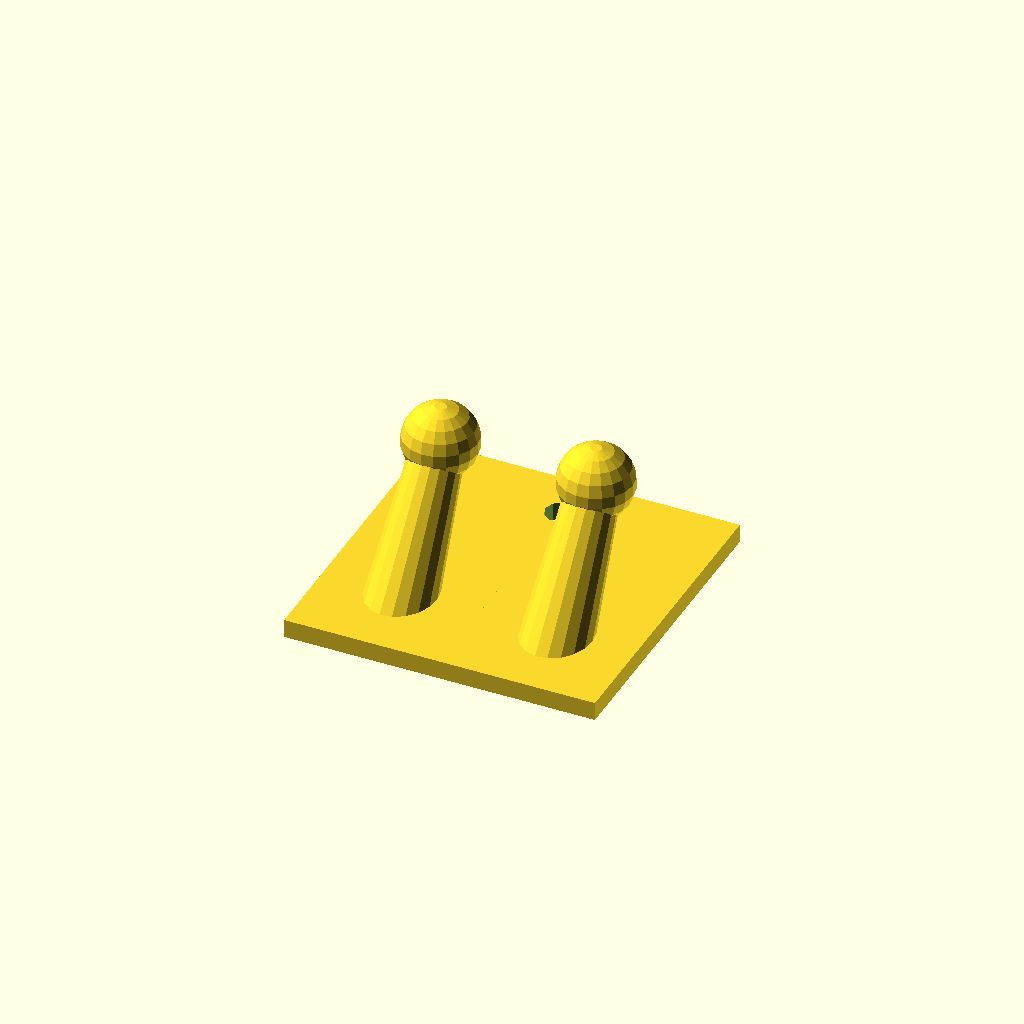
Cell 1: rendered with the file's own defaults.
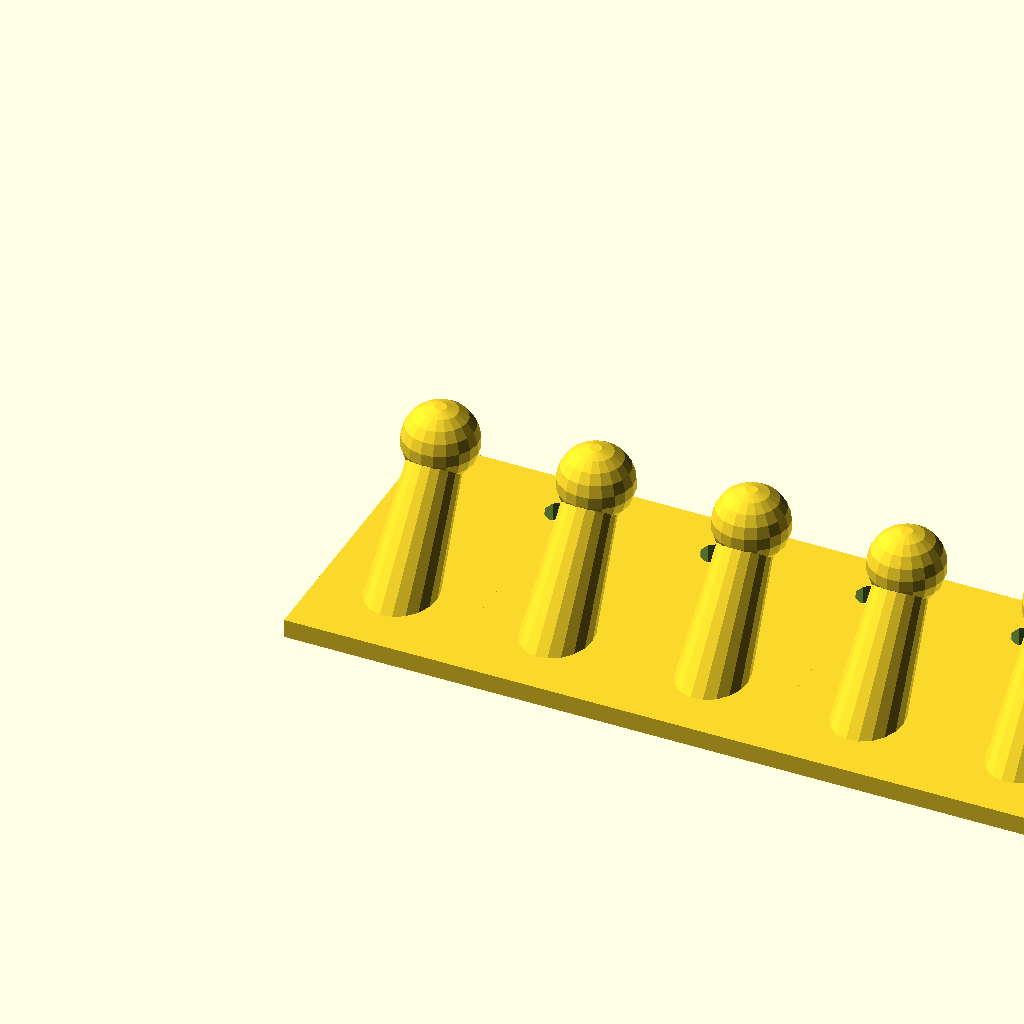
Cell 2: the same model with NOH = 7.
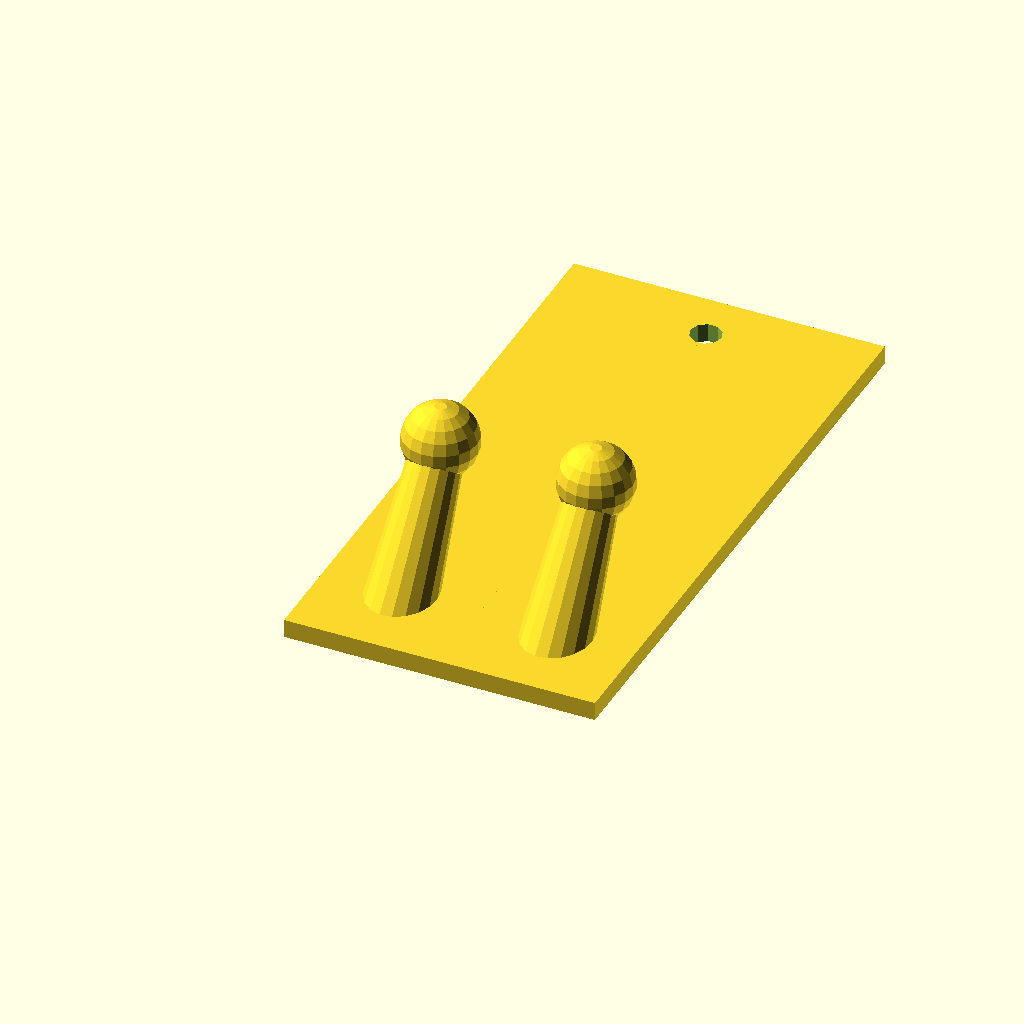
Cell 3: BPH = 100 (everything else at default).
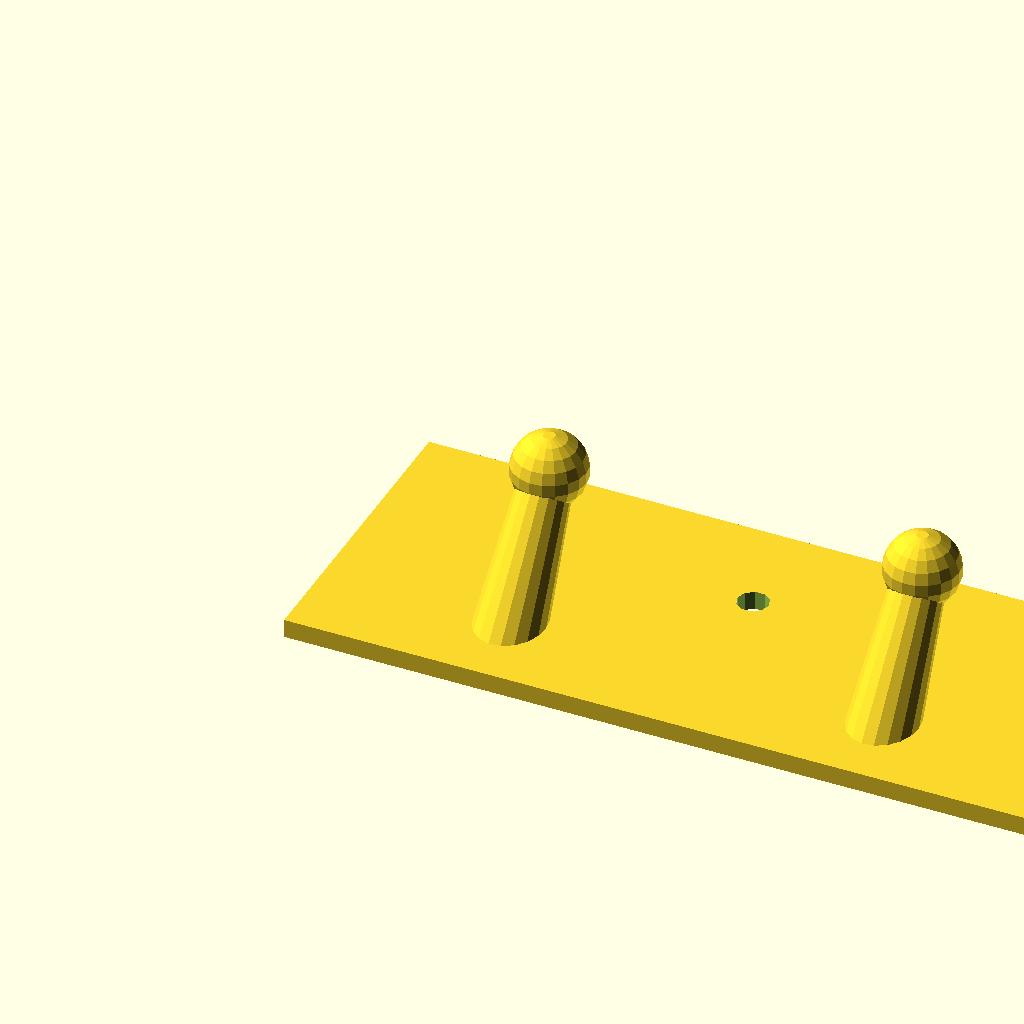
Cell 4: the same model with BPW = 60.
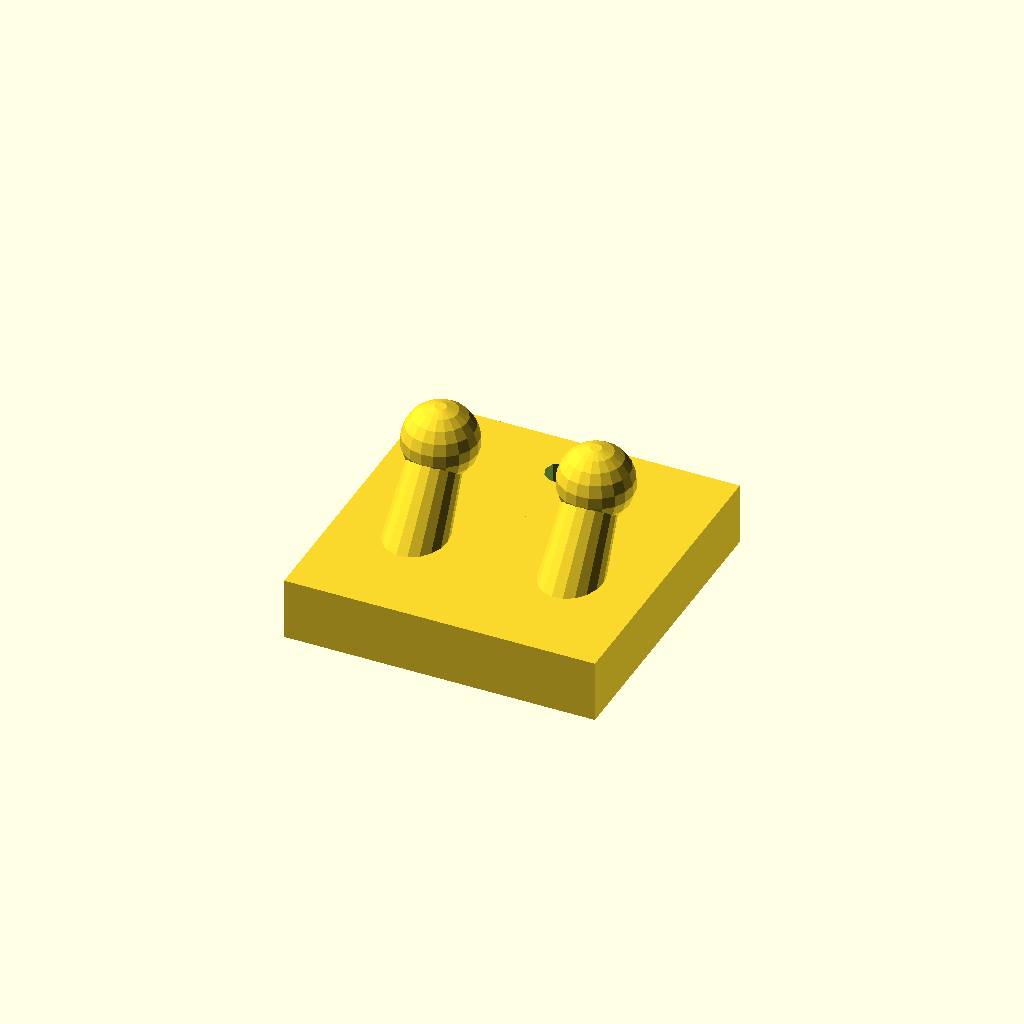
Cell 5 — BPT set to 10, the other parameters unchanged.
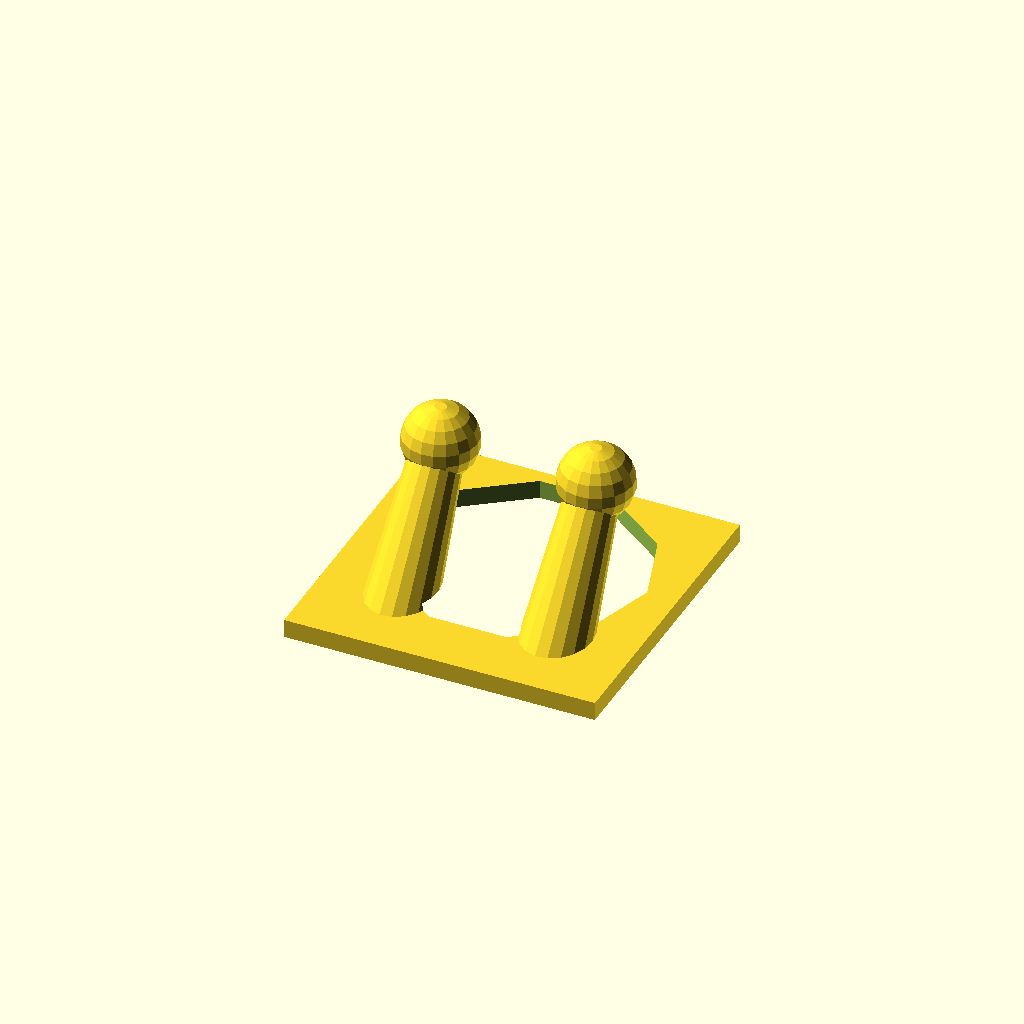
Cell 6: SHD = 20 (everything else at default).
One fixed orthographic camera (rotation 55°, 0°, 25°; colour scheme Cornfield) for every cell.
The OpenSCAD source (inputs/thingiverse/files/thing-628786/Toejkrog.scad):
/*-------------------------------*\
|  YACH Yet Another Coat Hanger   |
| Parametrized for the Customizer |
| Creative Commons-Share alike    |
|  User Msquare on Thingverse     |
\*-------------------------------*/

// Based on my first simple "Yet Another Coat Hanger" Thing:593330

// Number of hooks
NOH = 2; //[1:7]

// Base Plate Height
BPH = 50 ; //[20:100]

// Base Plate Width
BPW = 25 ; //[20:60]

// Base Plate Thickness
BPT = 3 ; //[1:10]

// Screw Hole Diameter ( < BPW )
SHD = 2.5 ; //[2:20]

// Stem Length
SLN = 30 ; //[20:60]

// Stem Diameter Bottom 
SDB = 6 ; //[3:10]

// Stem Diameter Top 
SDT = 4 ; //[3:20]

// Size of tip ( > SDT*1.3 may require support material )
SOT = 6 ; //[3:20]

// Angle of Stem ( < 45 may require support material )
AOS = 55 ; //[10:85]

for (N=[1:NOH]) {
  translate([(N-1)*BPW-0.01,0,0]) 
  difference() {
    union() {
      // The Base plate
      cube([BPW, BPH, BPT]) ; 

      // The cylinder/cone, at an angle.
      translate([BPW/2, 10, -3]) rotate([AOS-90, 0, 0]) 
        cylinder(r1=SDB, r2= SDT, h=SLN) ;

     // The Sphere tip 
      translate([BPW/2, 10+SLN*cos(AOS), -3+SLN*sin(AOS)])
        sphere(r=SOT) ;
    }

    // Clean off bottom protrusions
    translate([0,0,-9.99])
      cube([BPW, BPH, 10]) ;

    // The screw hole
// 1 (BPW/2,BPW/2)
// 2 (-,BPW)(0,-)
// 3 (-,BPW)(0,BPW)(0,-)
      translate([(N>1)?0:(NOH==1)?BPW/2:BPW, BPH-SHD-(BPW-SHD)/4, -1])
        cylinder(r=SHD, h=BPT+2, $fn=10) ;
      translate([(N<NOH)?BPW:((NOH==1)?BPW/2:0), BPH-SHD-(BPW-SHD)/4, -1])
        cylinder(r=SHD, h=BPT+2, $fn=10) ;

  }
}
Customizer parameters (derived from the source; name, type, default, range or options):
NOH: number, default 2, range 1 to 7
BPH: number, default 50, range 20 to 100
BPW: number, default 25, range 20 to 60
BPT: number, default 3, range 1 to 10
SHD: number, default 2.5, range 2 to 20
SLN: number, default 30, range 20 to 60
SDB: number, default 6, range 3 to 10
SDT: number, default 4, range 3 to 20
SOT: number, default 6, range 3 to 20
AOS: number, default 55, range 10 to 85
